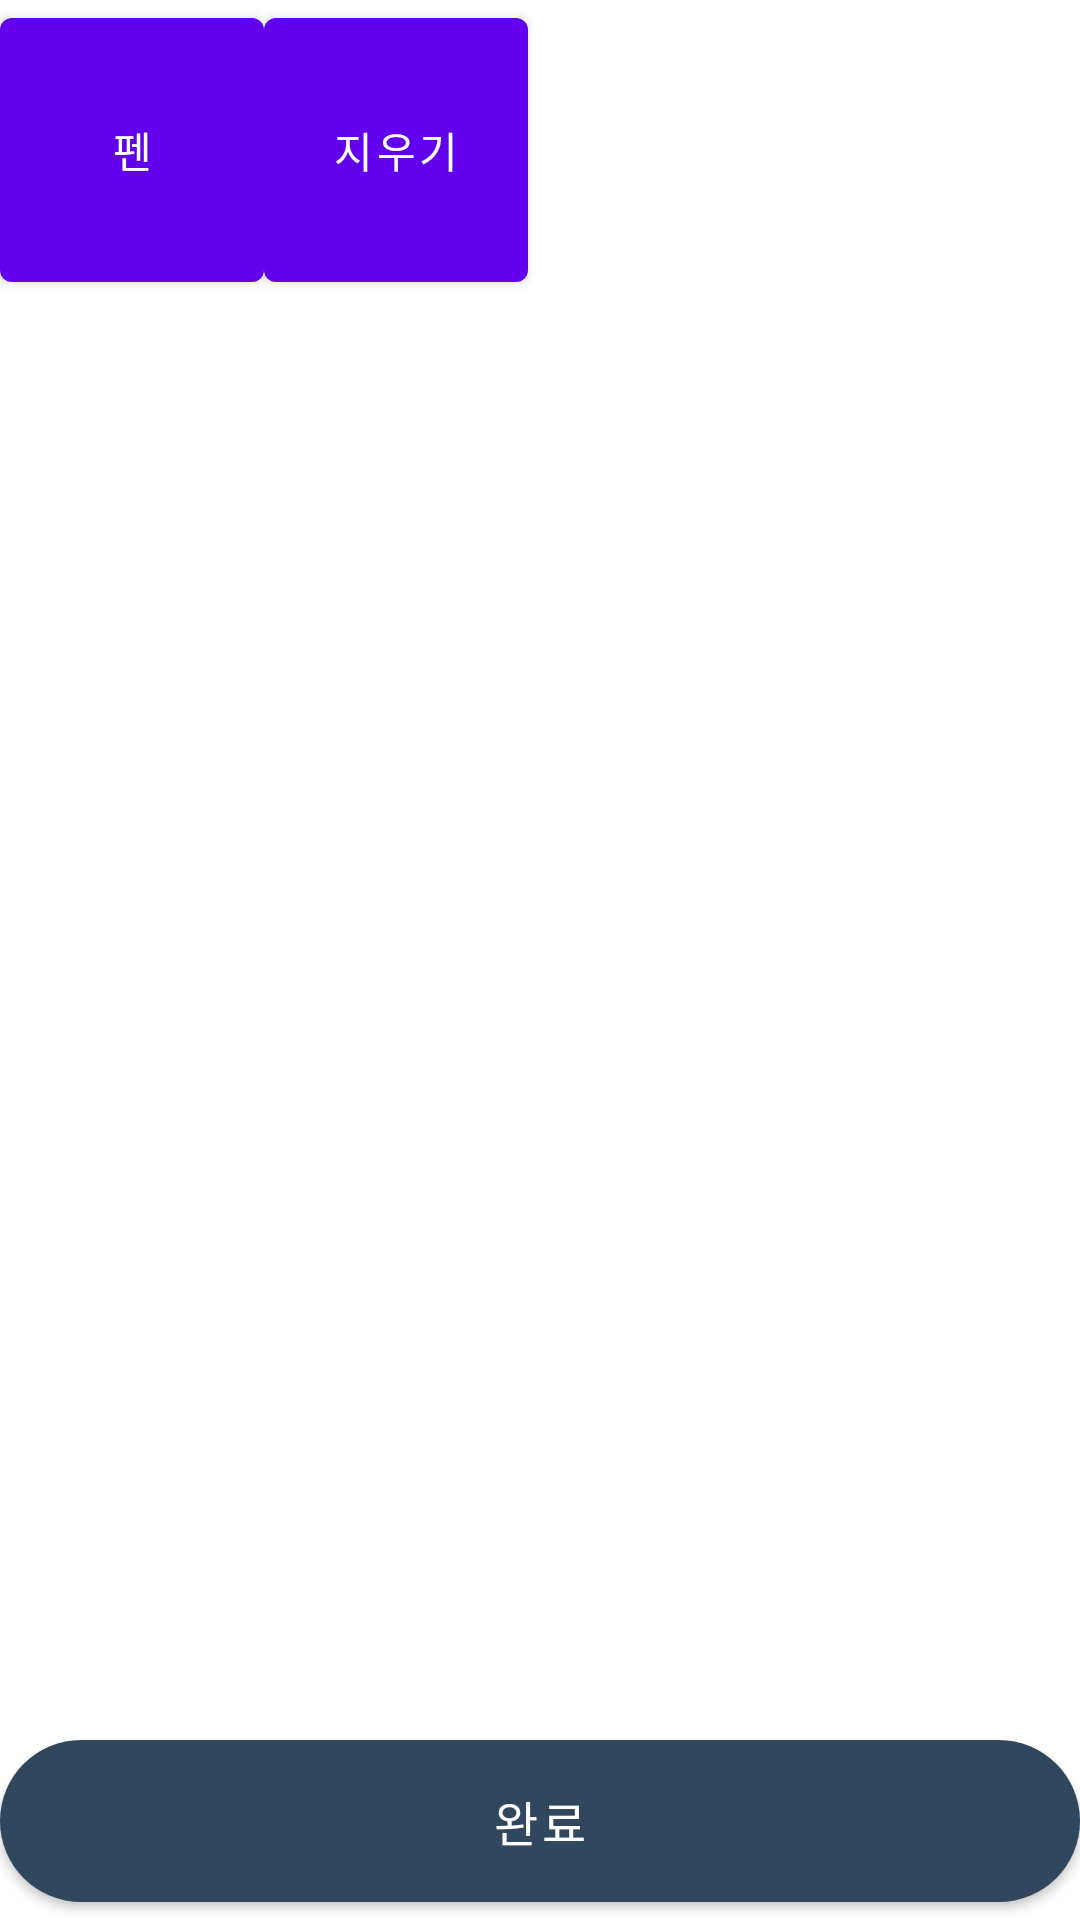

Produce the Android XML layout that renders to this screen, including the resource entries it uses.
<!-- AndroidManifest.xml: application theme Theme.MaterialComponents.Light -->
<!-- res/layout/activity_upload_picture.xml -->
<?xml version="1.0" encoding="utf-8"?>
<androidx.constraintlayout.widget.ConstraintLayout xmlns:android="http://schemas.android.com/apk/res/android"
    xmlns:app="http://schemas.android.com/apk/res-auto"
    xmlns:tools="http://schemas.android.com/tools"
    android:layout_width="match_parent"
    android:layout_height="match_parent"
    tools:context=".ui.uploadPicture.UploadPictureActivity">

    <LinearLayout
        android:id="@+id/uploadpicture_linearlayout_picture"
        android:layout_width="match_parent"
        android:layout_height="100dp"
        android:layout_marginBottom="@dimen/fab_margin"
        android:orientation="horizontal"
        app:layout_constraintStart_toStartOf="parent"
        app:layout_constraintTop_toTopOf="parent">

        <com.google.android.material.button.MaterialButton
            android:id="@+id/uploadPicture_button_pen"
            android:layout_width="wrap_content"
            android:layout_height="match_parent"
            android:text="펜" />

        <com.google.android.material.button.MaterialButton
            android:id="@+id/uploadPicture_button_eraser"
            android:layout_width="wrap_content"
            android:layout_height="match_parent"
            android:text="지우기" />
    </LinearLayout>

    <LinearLayout
        android:id="@+id/uploadpicture_linearlayout_canvas"
        android:layout_width="match_parent"
        android:layout_height="0dp"
        android:orientation="horizontal"
        app:layout_constraintBottom_toTopOf="@id/uploadpicture_button_finish"
        app:layout_constraintEnd_toEndOf="parent"
        app:layout_constraintStart_toStartOf="parent"
        app:layout_constraintTop_toBottomOf="@id/uploadpicture_linearlayout_picture" />


    <com.google.android.material.button.MaterialButton
        android:id="@+id/uploadpicture_button_finish"
        android:layout_width="match_parent"
        android:layout_height="66dp"
        android:textColor="#FFFFFF"
        android:textSize="16dp"
        app:backgroundTint="#30475e"
        app:cornerRadius="50dp"
        android:layout_margin="@dimen/fab_margin"
        android:text="완료"
        app:layout_constraintBottom_toBottomOf="parent" />


</androidx.constraintlayout.widget.ConstraintLayout>
<!-- resources referenced by this layout -->
<resources>

</resources>
